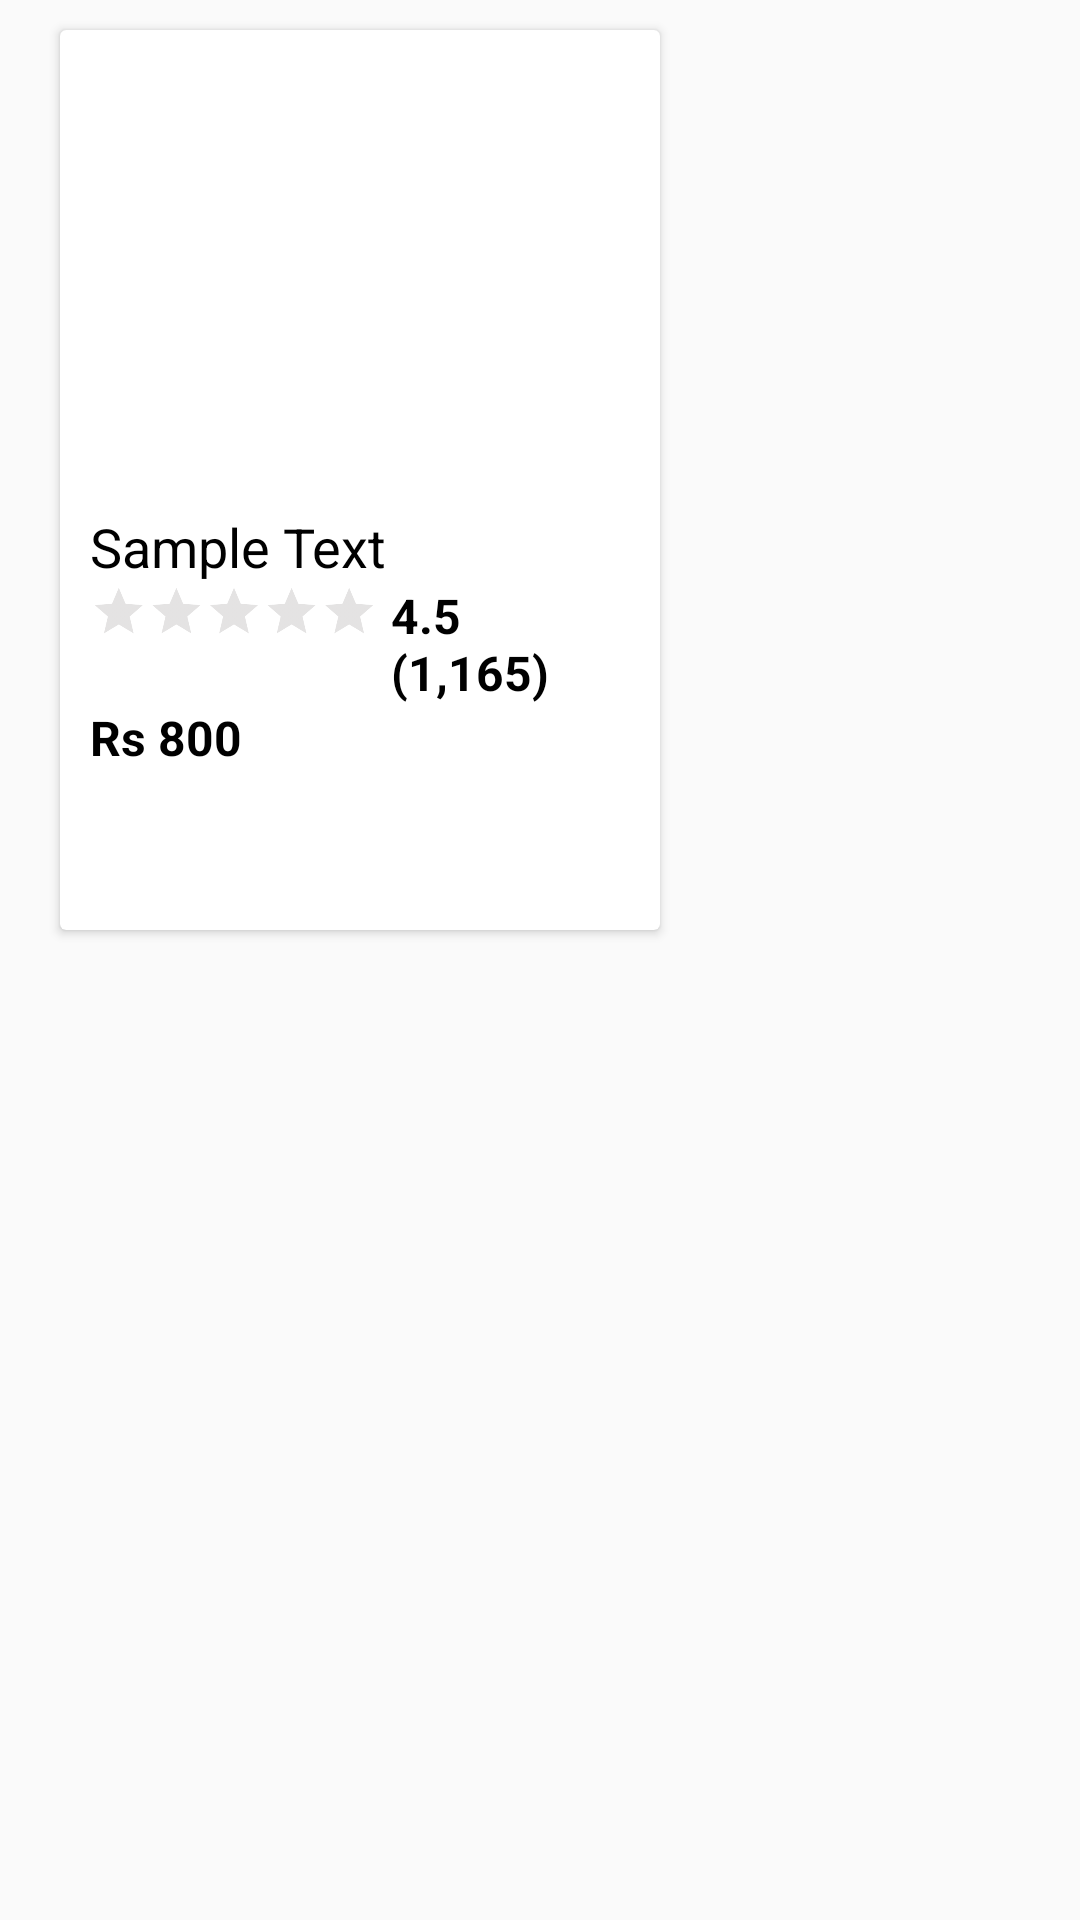

Write the Android layout XML for this screen, with the resource values it uses.
<!-- AndroidManifest.xml: application theme AppTheme -->
<!-- res/layout/popular_courses.xml -->
<?xml version="1.0" encoding="utf-8"?>
<RelativeLayout
    xmlns:android="http://schemas.android.com/apk/res/android"
    android:layout_width="match_parent"
    android:layout_height="match_parent">

    <android.support.v7.widget.CardView
        android:id="@+id/cvPopularCourses"
        android:layout_width="wrap_content"
        android:layout_height="300dp"
        android:layout_marginTop="@dimen/size10"
        android:layout_marginLeft="@dimen/size20"
        android:layout_marginBottom="@dimen/size20">

    <LinearLayout
        android:layout_width="wrap_content"
        android:layout_height="wrap_content"
        android:orientation="vertical">

        <ImageView
            android:id="@+id/ivCoverImage"
            android:layout_width="200dp"
            android:layout_height="150dp"
            android:src="@drawable/profile1"
            android:scaleType="fitXY"
            android:adjustViewBounds="true"/>

        <LinearLayout
            android:layout_width="match_parent"
            android:layout_height="wrap_content"
            android:padding="@dimen/size10"
            android:orientation="vertical">

            <TextView
                android:id="@+id/tvTitle"
                android:layout_width="match_parent"
                android:layout_height="wrap_content"
                android:layout_below="@id/ivCoverImage"
                android:text="Sample Text"
                android:textSize="@dimen/size18"
                android:textColor="@color/black"/>

            <LinearLayout
                android:id="@+id/llRating"
                android:layout_width="match_parent"
                android:layout_height="wrap_content"
                android:orientation="horizontal"
                android:layout_below="@id/tvTitle">

                <RatingBar
                    android:id="@+id/rbRating"
                    android:layout_width="wrap_content"
                    android:layout_height="wrap_content"
                    android:transformPivotX="0dp"
                    android:transformPivotY="0dp"
                    android:layout_marginRight="-140dp"
                    android:layout_marginBottom="-40dp"
                    android:theme="@style/RatingBar"
                    android:isIndicator="true"
                    android:numStars="5"
                    android:scaleX="0.4"
                    android:scaleY="0.4" />

                <TextView
                    android:id="@+id/tvRating"
                    android:layout_width="wrap_content"
                    android:layout_height="wrap_content"
                    android:textColor="@color/black"
                    android:textStyle="bold"
                    android:textSize="@dimen/size16"
                    android:text="4.5 (1,165)"/>

            </LinearLayout>

            <TextView
                android:id="@+id/tvCost"
                android:layout_width="match_parent"
                android:layout_height="wrap_content"
                android:textColor="@color/black"
                android:textStyle="bold"
                android:text="Rs 800"
                android:textSize="@dimen/size16"/>
        </LinearLayout>
    </LinearLayout>
    </android.support.v7.widget.CardView>

</RelativeLayout>
<!-- resources referenced by this layout -->
<resources>
  <color name="black">#000</color>
  <dimen name="size10">10dp</dimen>
  <dimen name="size16">16dp</dimen>
  <dimen name="size18">18dp</dimen>
  <dimen name="size20">20dp</dimen>
  <style name="RatingBar" parent="Theme.AppCompat">
          <item name="colorControlActivated">@color/darkYellow</item>
          <item name="colorControlNormal">@color/lightGrey</item>
      </style>
  <style name="AppTheme" parent="Theme.AppCompat.Light.DarkActionBar">
          
          <item name="colorPrimary">@color/colorPrimary</item>
          <item name="colorPrimaryDark">@color/colorPrimaryDark</item>
          <item name="colorAccent">@color/colorAccent</item>
      </style>
  <color name="darkYellow">#ffcd03</color>
  <color name="lightGrey">#a6a2a2</color>
  <color name="colorPrimary">#D53149</color>
  <color name="colorPrimaryDark">#84164E</color>
  <color name="colorAccent">#FF4081</color>
</resources>
